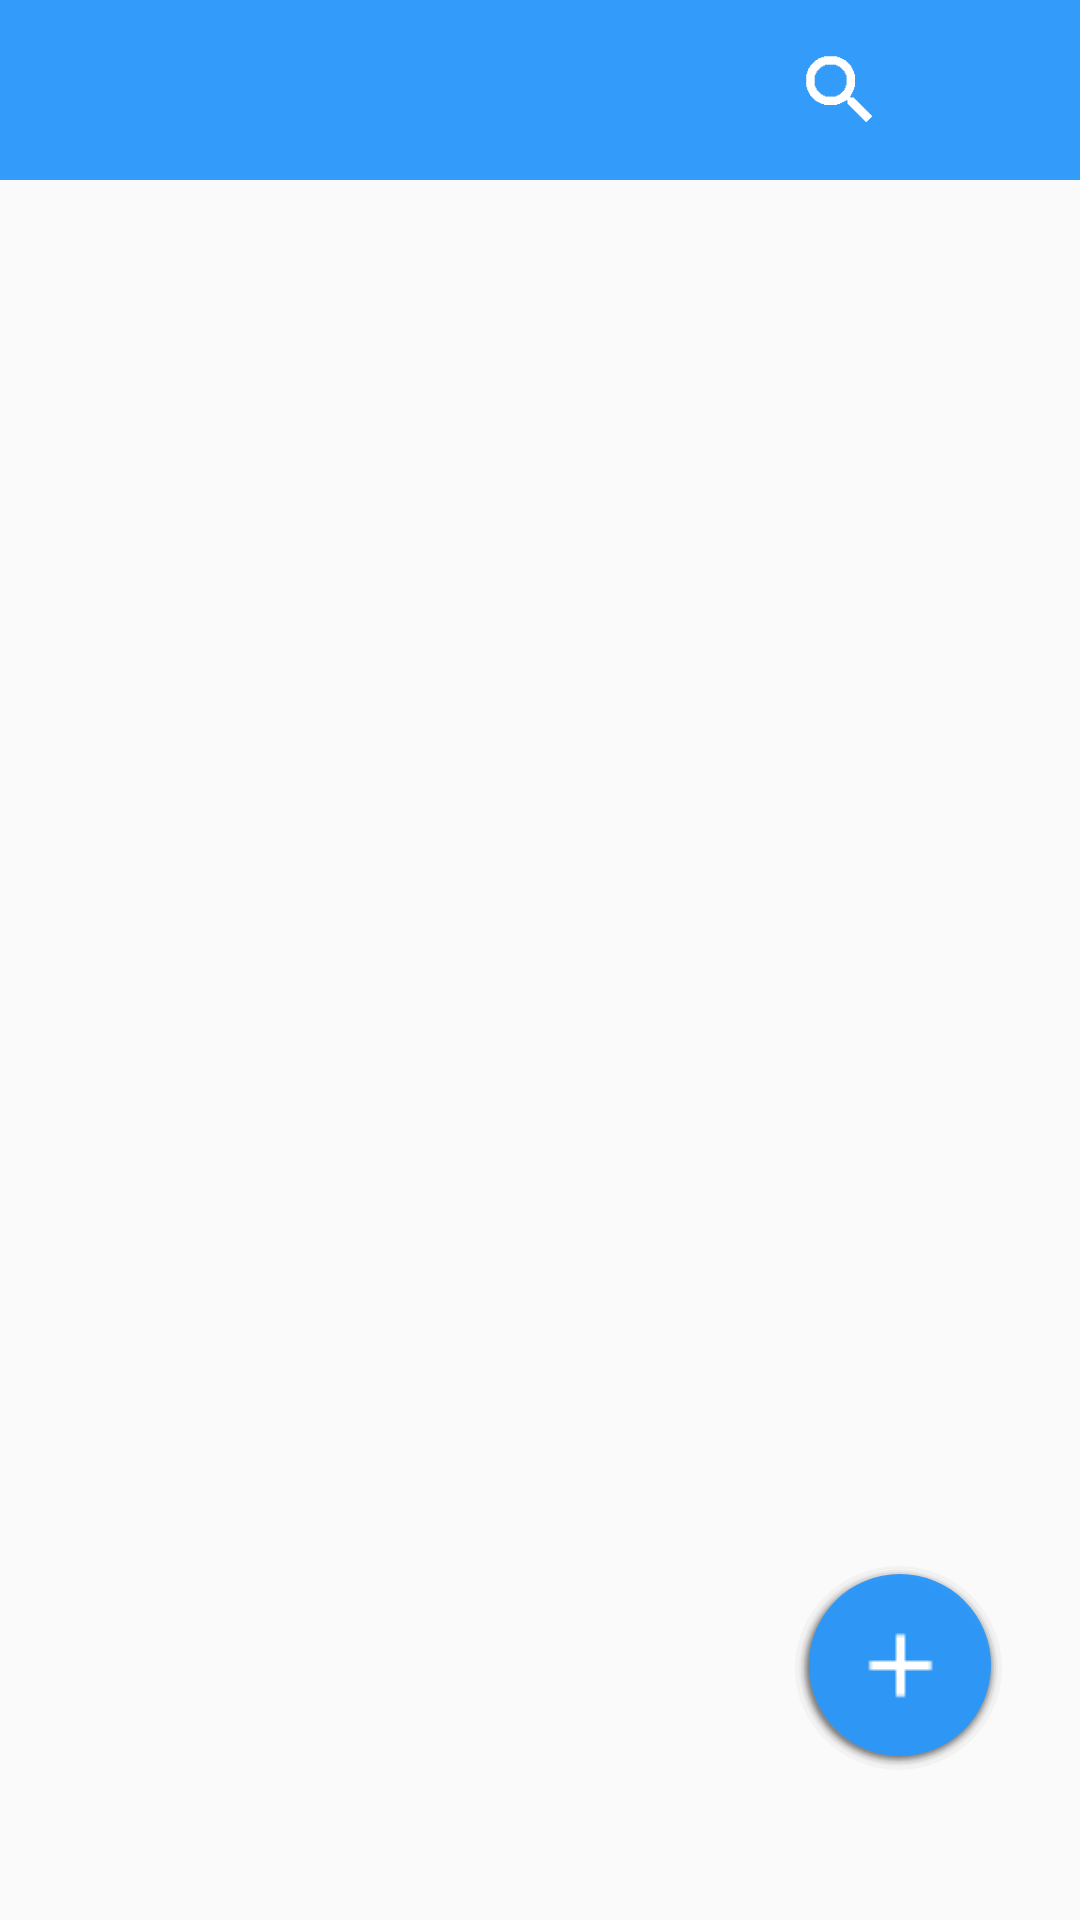

The Android layout XML behind this screen, and the referenced resources:
<!-- AndroidManifest.xml: activity theme AppTheme -->
<!-- res/layout/certain_cash_list.xml -->
<?xml version="1.0" encoding="utf-8"?>
<FrameLayout android:layout_width="match_parent"
    android:layout_height="match_parent"
    xmlns:app="http://schemas.android.com/apk/res-auto"
    xmlns:android="http://schemas.android.com/apk/res/android">

    <FrameLayout
        android:layout_width="match_parent"
        android:orientation="horizontal"
        android:layout_height="60dp"
        android:background="@color/blue">
        <TextView
            android:id="@+id/certain_cash_title"
            android:layout_width="220dp"
            android:layout_height="match_parent"
            android:textColor="@color/white"
            android:textSize="22dp"
            android:textStyle="bold"
            android:gravity="left|center"
            android:layout_marginLeft="15dp"
            android:maxLines="1"
            android:ellipsize="end"/>
        <ImageButton
            android:id="@+id/ib_search"
            android:layout_width="30dp"
            android:layout_height="30dp"
            android:src="@drawable/bt_search"
            android:background="@null"
            android:scaleType="centerCrop"
            android:layout_gravity="right|center"
            android:layout_marginRight="65dp"/>
        <ImageButton
            android:id="@+id/ib_home"
            android:layout_width="30dp"
            android:layout_height="30dp"
            android:src="@drawable/bt_home"
            android:background="@null"
            android:scaleType="centerCrop"
            android:layout_gravity="right|center"
            android:layout_marginRight="20dp"/>
    </FrameLayout>

    <ListView
        android:id="@+id/certain_cash_list"
        android:layout_width="match_parent"
        android:layout_height="wrap_content"
        android:layout_marginTop="60dp"/>

    <ImageButton
        android:id="@+id/fab_add"
        android:layout_width="70dp"
        android:layout_height="70dp"
        android:background="@drawable/fab"
        android:layout_gravity="bottom|right"
        android:layout_marginRight="25dp"
        android:layout_marginBottom="50dp"
        android:src="@drawable/bt_add_new_note"
        android:scaleType="center"/>

</FrameLayout>
<!-- resources referenced by this layout -->
<resources>
  <color name="blue">#f52b97fa</color>
  <color name="white">#fff</color>
  <!-- drawable bt_add_new_note: png bitmap (drawable, 235 bytes) -->
  <!-- drawable bt_search: png bitmap (drawable, 1235 bytes) -->
  <!-- drawable fab: vector/xml drawable (drawable, 9643 chars, omitted) -->
  <style name="AppTheme" parent="Theme.AppCompat.Light.DarkActionBar">
          
          <item name="colorPrimary">@color/colorPrimary</item>
          <item name="colorPrimaryDark">@color/blue</item>
          <item name="colorAccent">@color/blue</item>
      </style>
  <color name="colorPrimary">#3F51B5</color>
</resources>
